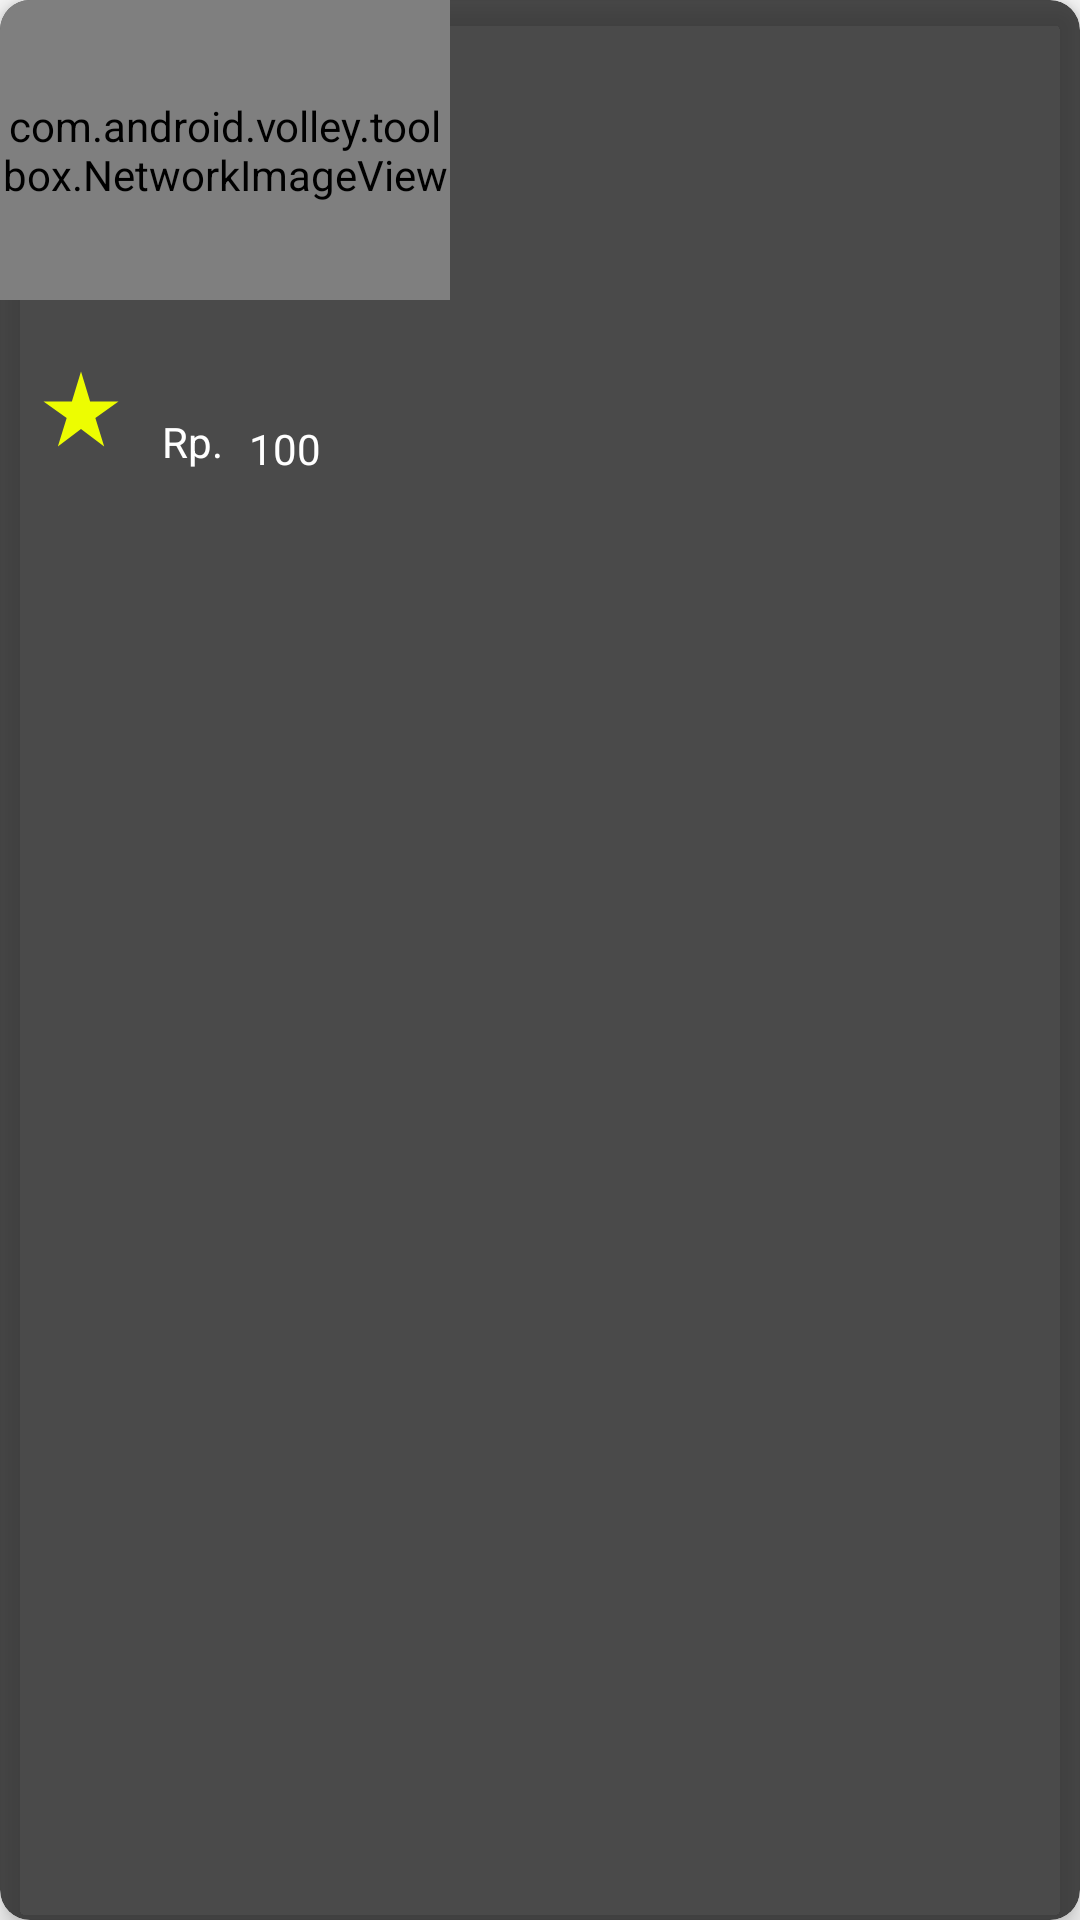

Write the Android layout XML for this screen, with the resource values it uses.
<!-- AndroidManifest.xml: application theme AppTheme -->
<!-- res/layout/reycle_fav.xml -->
<?xml version="1.0" encoding="utf-8"?>
<androidx.cardview.widget.CardView xmlns:android="http://schemas.android.com/apk/res/android"
    xmlns:app="http://schemas.android.com/apk/res-auto"
    android:layout_width="150dp"
    android:layout_height="wrap_content"
    android:layout_margin="10dp"
    android:backgroundTint="@color/agakhitam"
    app:cardCornerRadius="10dp"
    app:cardElevation="5dp">

    <LinearLayout
        android:layout_width="160dp"
        android:layout_height="match_parent"
        android:orientation="vertical">

        <com.android.volley.toolbox.NetworkImageView
            android:id="@+id/imgfav"
            android:layout_width="150dp"
            android:layout_height="100dp"
            android:layout_marginEnd="261dp"
            android:src="@mipmap/ic_launcher"
            app:layout_constraintBottom_toBottomOf="parent"
            app:layout_constraintEnd_toEndOf="parent"
            app:layout_constraintStart_toStartOf="parent"
            app:layout_constraintTop_toTopOf="parent">

        </com.android.volley.toolbox.NetworkImageView>

        <RelativeLayout
            android:layout_width="150dp"
            android:layout_height="49dp"
            android:layout_margin="12dp">

            <ImageView
                android:id="@+id/imgPlace"
                android:layout_width="30dp"
                android:layout_height="30dp"
                android:layout_alignParentStart="true"
                android:layout_centerInParent="true"
                android:src="@drawable/baseline_star_rate_24" />

            <LinearLayout
                android:layout_width="wrap_content"
                android:layout_height="wrap_content"
                android:layout_centerInParent="true"
                android:layout_marginStart="12dp"
                android:layout_toEndOf="@id/imgPlace"
                android:orientation="vertical">

                <TextView
                    android:id="@+id/txtnamefav"
                    android:layout_width="wrap_content"
                    android:layout_height="wrap_content"
                    android:text=""
                    android:textColor="@android:color/white"
                    android:textSize="16sp"
                    android:textStyle="bold" />

                <TextView
                    android:layout_width="wrap_content"
                    android:layout_height="wrap_content"
                    android:text="Rp."
                    android:textColor="@color/white"
                    android:textSize="14sp" />

            </LinearLayout>

            <TextView
                android:id="@+id/txtharga"
                android:layout_width="wrap_content"
                android:layout_height="wrap_content"
                android:layout_alignParentEnd="true"
                android:layout_alignParentBottom="true"
                android:layout_marginEnd="55dp"
                android:layout_marginBottom="2dp"
                android:text="100"
                android:textColor="@android:color/white"
                android:textSize="14sp" />

        </RelativeLayout>

    </LinearLayout>

</androidx.cardview.widget.CardView>
<!-- resources referenced by this layout -->
<resources>
  <color name="agakhitam">#CC1F1F1F</color>
  <color name="white">#FFFFFFFF</color>
  <!-- drawable baseline_star_rate_24 (drawable) -->
  <vector android:height="24dp" android:tint="#EDFD01"
      android:viewportHeight="24" android:viewportWidth="24"
      android:width="24dp" xmlns:android="http://schemas.android.com/apk/res/android">
      <path android:fillColor="@android:color/white" android:pathData="M14.43,10l-2.43,-8l-2.43,8l-7.57,0l6.18,4.41l-2.35,7.59l6.17,-4.69l6.18,4.69l-2.35,-7.59l6.17,-4.41z"/>
  </vector>
  <style name="AppTheme" parent="Theme.AppCompat.Light.DarkActionBar">
          
          <item name="colorPrimary">#1F1F1F</item>
          <item name="colorPrimaryDark">#1F1F1F</item>
          <item name="colorAccent">@color/colorAccent</item>
      </style>
  <color name="colorAccent">#03DAC5</color>
</resources>
